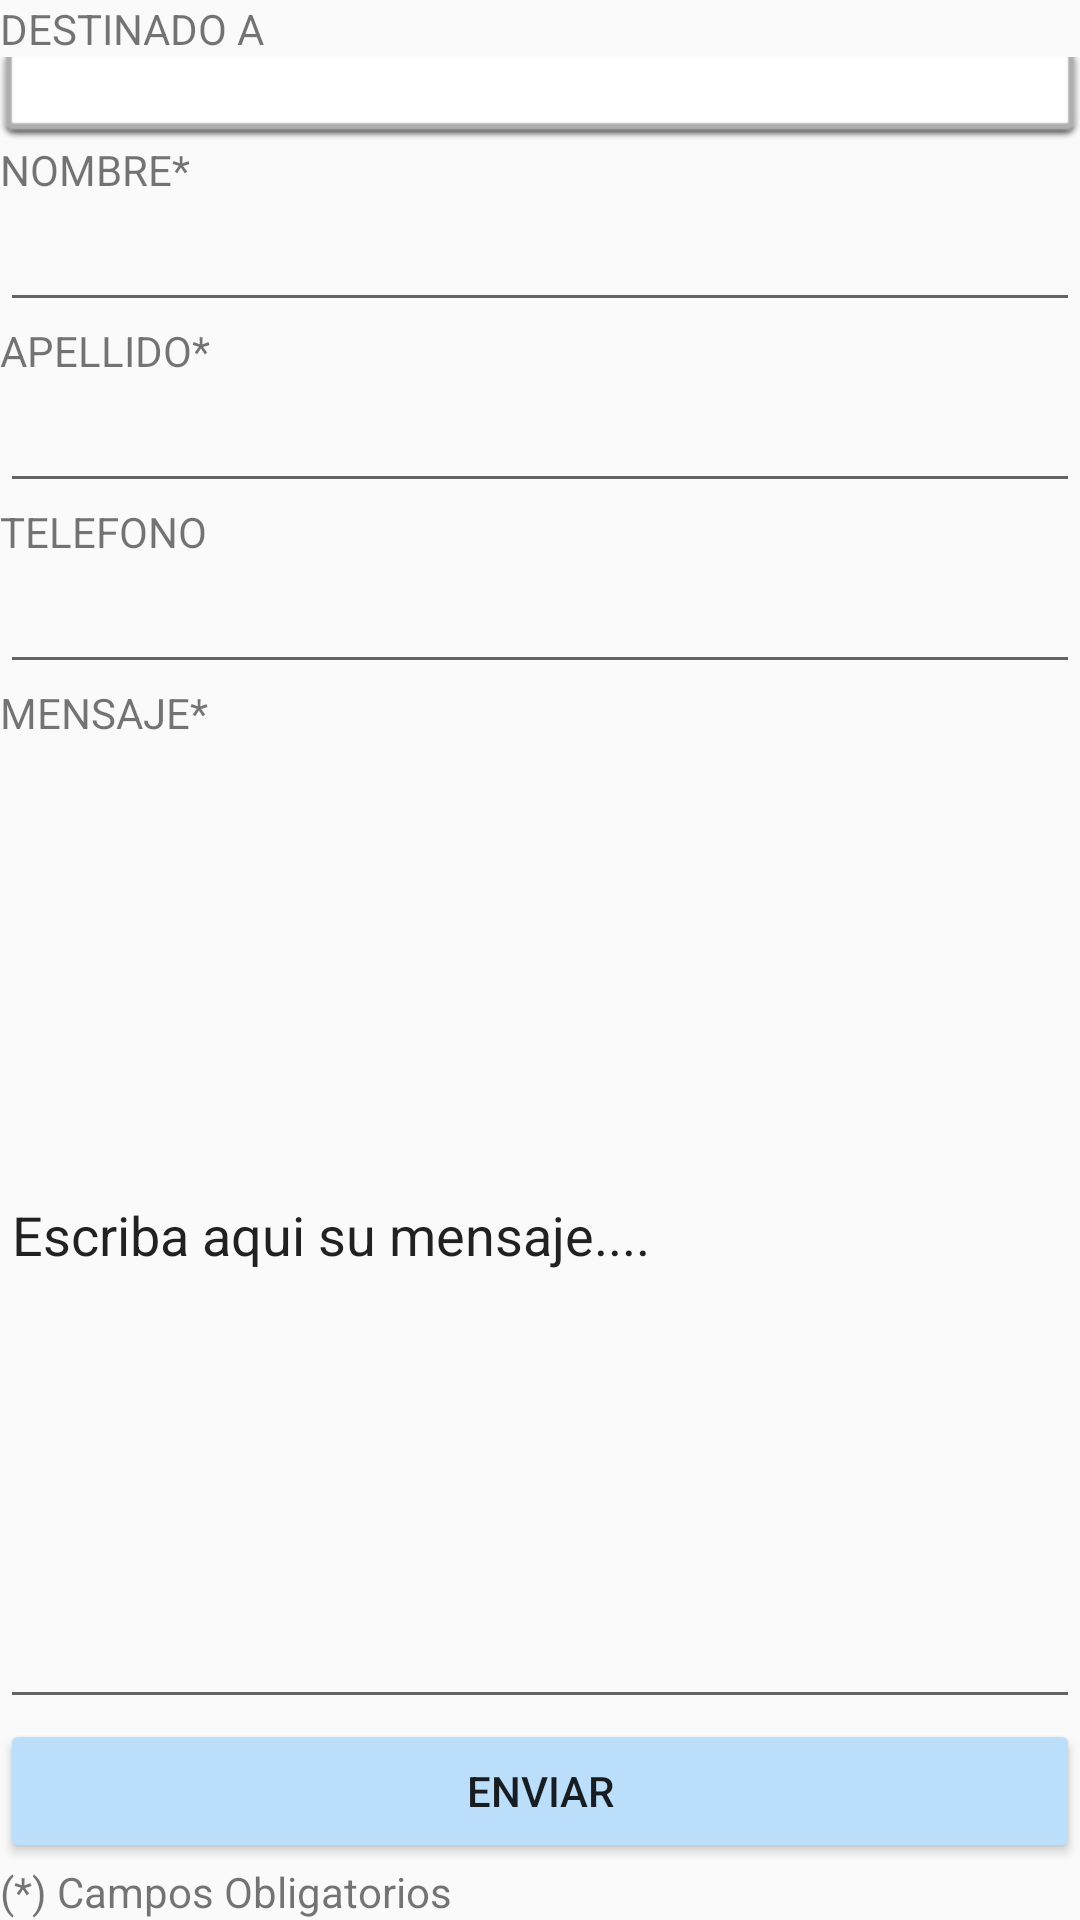

Here is an Android app screen rendered from its layout file. Give the layout XML and the strings, colors and styles it references.
<!-- AndroidManifest.xml: application theme AppTheme -->
<!-- res/layout/fragment_enviarmail.xml -->
<LinearLayout xmlns:android="http://schemas.android.com/apk/res/android"
    xmlns:app="http://schemas.android.com/apk/res-auto"
    xmlns:tools="http://schemas.android.com/tools"
    android:layout_width="match_parent"
    android:layout_height="match_parent"
    android:background="@color/blanco"
    android:orientation="vertical"
    tools:context="com.example.sergio.nuevo.presentacion.ContactosPagina">

    

    <TextView
        android:id="@+id/textView2"
        android:layout_width="match_parent"
        android:layout_height="wrap_content"
        android:text="DESTINADO A " />

    <Spinner
        android:id="@+id/spinnerDestino"
        android:layout_width="match_parent"
        android:layout_height="wrap_content"
        android:background="@android:drawable/spinner_dropdown_background" />

    <TextView
        android:id="@+id/textView3"
        android:layout_width="match_parent"
        android:layout_height="wrap_content"
        android:text="NOMBRE*" />

    <EditText
        android:id="@+id/etNombre"
        android:layout_width="match_parent"
        android:layout_height="wrap_content"
        android:ems="10"
        android:inputType="textPersonName"
         />

    <TextView
        android:id="@+id/textView4"
        android:layout_width="match_parent"
        android:layout_height="wrap_content"
        android:text="APELLIDO*" />

    <EditText
        android:id="@+id/etApellido"
        android:layout_width="match_parent"
        android:layout_height="wrap_content"
        android:ems="10"
        android:inputType="textPersonName"
         />


    <TextView
        android:id="@+id/textView6"
        android:layout_width="match_parent"
        android:layout_height="wrap_content"
        android:text="TELEFONO" />

    <EditText
        android:id="@+id/etTelefono"
        android:layout_width="match_parent"
        android:layout_height="wrap_content"
        android:ems="10"
        android:inputType="number" />

    <TextView
        android:id="@+id/textView7"
        android:layout_width="match_parent"
        android:layout_height="wrap_content"
        android:text="MENSAJE*" />

    <EditText
        android:id="@+id/etMensaje"
        android:layout_width="match_parent"
        android:layout_height="wrap_content"
        android:layout_weight="0.80"
        android:ems="10"
        android:inputType="textPersonName"
        android:text="Escriba aqui su mensaje...." />

    <Button
        android:id="@+id/bEnviarMensaje"
        android:layout_width="match_parent"
        android:layout_height="wrap_content"
        android:text="ENVIAR" />

    <TextView
        android:id="@+id/textView9"
        android:layout_width="match_parent"
        android:layout_height="wrap_content"
        android:text="(*) Campos Obligatorios" />

    </LinearLayout>
<!-- resources referenced by this layout -->
<resources>
  <color name="blanco">#fafafa</color>
  <style name="AppTheme" parent="Theme.AppCompat.Light.DarkActionBar">
          
          <item name="colorPrimary">@color/colorPrimary</item>
          <item name="colorPrimaryDark">@color/colorPrimaryDark</item>
          <item name="colorAccent">@color/colorAccent</item>
          <item name="colorButtonNormal">@color/blue100</item>
      </style>
  <color name="colorPrimary">#3F51B5</color>
  <color name="colorPrimaryDark">#303F9F</color>
  <color name="colorAccent">#FF4081</color>
  <color name="blue100">#bbdefb</color>
</resources>
